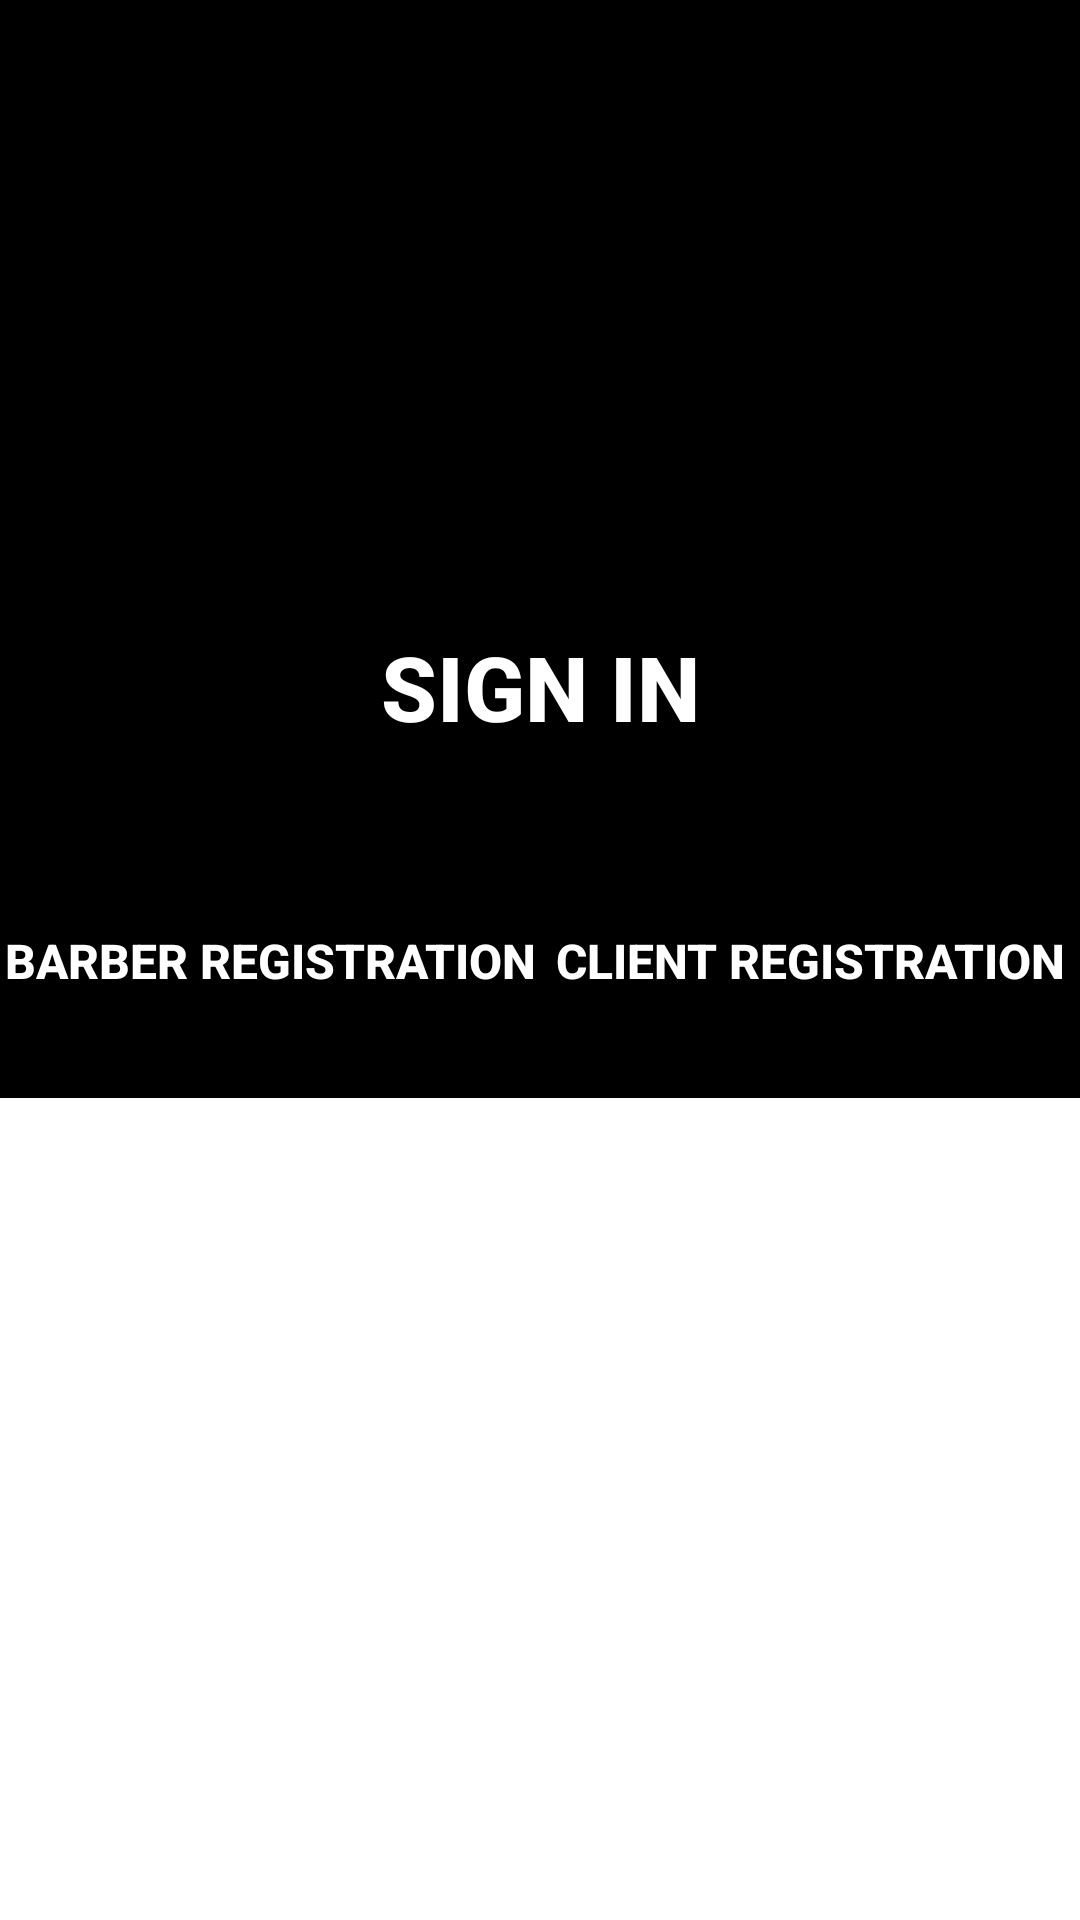

Produce the Android XML layout that renders to this screen, including the resource entries it uses.
<!-- AndroidManifest.xml: application theme Theme.BarberShop1 -->
<!-- res/layout/fragment_log_in_page.xml -->
<?xml version="1.0" encoding="utf-8"?>
<LinearLayout xmlns:android="http://schemas.android.com/apk/res/android"
    xmlns:tools="http://schemas.android.com/tools"
    android:layout_width="match_parent"
    android:layout_height="match_parent"
    android:orientation="vertical"
    tools:context=".fragments.FragmentLogInPage">

    <LinearLayout
        android:layout_width="match_parent"
        android:layout_height="match_parent"
        android:layout_weight="0.3"
        android:orientation="horizontal">

        <EditText
            android:id="@+id/emailText"
            android:layout_width="match_parent"
            android:layout_height="match_parent"
            android:layout_weight="1"
            android:background="@color/black"
            android:backgroundTint="@color/white"
            android:backgroundTintMode="multiply"
            android:ems="20"
            android:hint="Email"
            android:inputType="textEmailAddress" />
    </LinearLayout>

    <LinearLayout
        android:layout_width="match_parent"
        android:layout_height="match_parent"
        android:layout_weight="0.3"
        android:orientation="horizontal">

        <EditText
            android:id="@+id/passText"
            android:layout_width="match_parent"
            android:layout_height="match_parent"
            android:layout_weight="1"
            android:background="@color/black"
            android:backgroundTint="#FFFF"
            android:backgroundTintMode="multiply"
            android:ems="10"
            android:hint="Password"
            android:inputType="numberPassword" />
    </LinearLayout>

    <LinearLayout
        android:layout_width="match_parent"
        android:layout_height="match_parent"
        android:layout_weight="0.3"
        android:orientation="horizontal">

        <Button
            android:id="@+id/loginButton"
            android:layout_width="match_parent"
            android:layout_height="match_parent"
            android:layout_weight="1"
            android:background="@color/black"
            android:backgroundTint="#000000"
            android:text="Sign In"
            android:textColor="#FFFF"
            android:textSize="30sp"
            android:textStyle="bold" />


    </LinearLayout>

    <LinearLayout
        android:layout_width="match_parent"
        android:layout_height="match_parent"
        android:layout_weight="0.3"
        android:orientation="horizontal">

        <Button
            android:id="@+id/barberRegButton"
            android:layout_width="match_parent"
            android:layout_height="match_parent"
            android:layout_weight="1"

            android:background="@color/black"
            android:backgroundTint="#000000"
            android:text="barber registration"
            android:textColor="#FFFF"
            android:textSize="16sp"
            android:textStyle="bold" />


        <Button
            android:id="@+id/clientRegButton"
            android:layout_width="match_parent"
            android:layout_height="match_parent"
            android:layout_weight="1"
            android:background="@color/black"
            android:backgroundTint="#000000"
            android:text="client registration"
            android:textColor="#FFFF"
            android:textSize="16sp"
            android:textStyle="bold" />
    </LinearLayout>

    <LinearLayout
        android:layout_width="match_parent"
        android:layout_height="match_parent"
        android:layout_weight="0.2"
        android:background="@drawable/barbershoplogonew"
        android:backgroundTint="#000000"
        android:backgroundTintMode="screen"
        android:orientation="horizontal"
        tools:visibility="visible"></LinearLayout>
</LinearLayout>
<!-- resources referenced by this layout -->
<resources>
  <style name="Theme.BarberShop1" parent="Theme.MaterialComponents.DayNight.DarkActionBar">
          
          <item name="colorPrimary">@color/black</item>
          <item name="colorPrimaryVariant">@color/white</item>
          <item name="colorOnPrimary">@color/white</item>
          
          <item name="colorSecondary">@color/teal_200</item>
          <item name="colorSecondaryVariant">@color/teal_700</item>
          <item name="colorOnSecondary">@color/black</item>
          
          <item name="android:statusBarColor" tools:targetApi="l">?attr/colorPrimaryVariant</item>
          
      </style>
  <!-- not gathered from this repository: default colours our renderer supplied (Android Studio template values) -->
  <color name="teal_200">#FF03DAC5</color>
  <color name="teal_700">#FF018786</color>
  <color name="black">#FF000000</color>
  <color name="white">#FFFFFFFF</color>
</resources>
